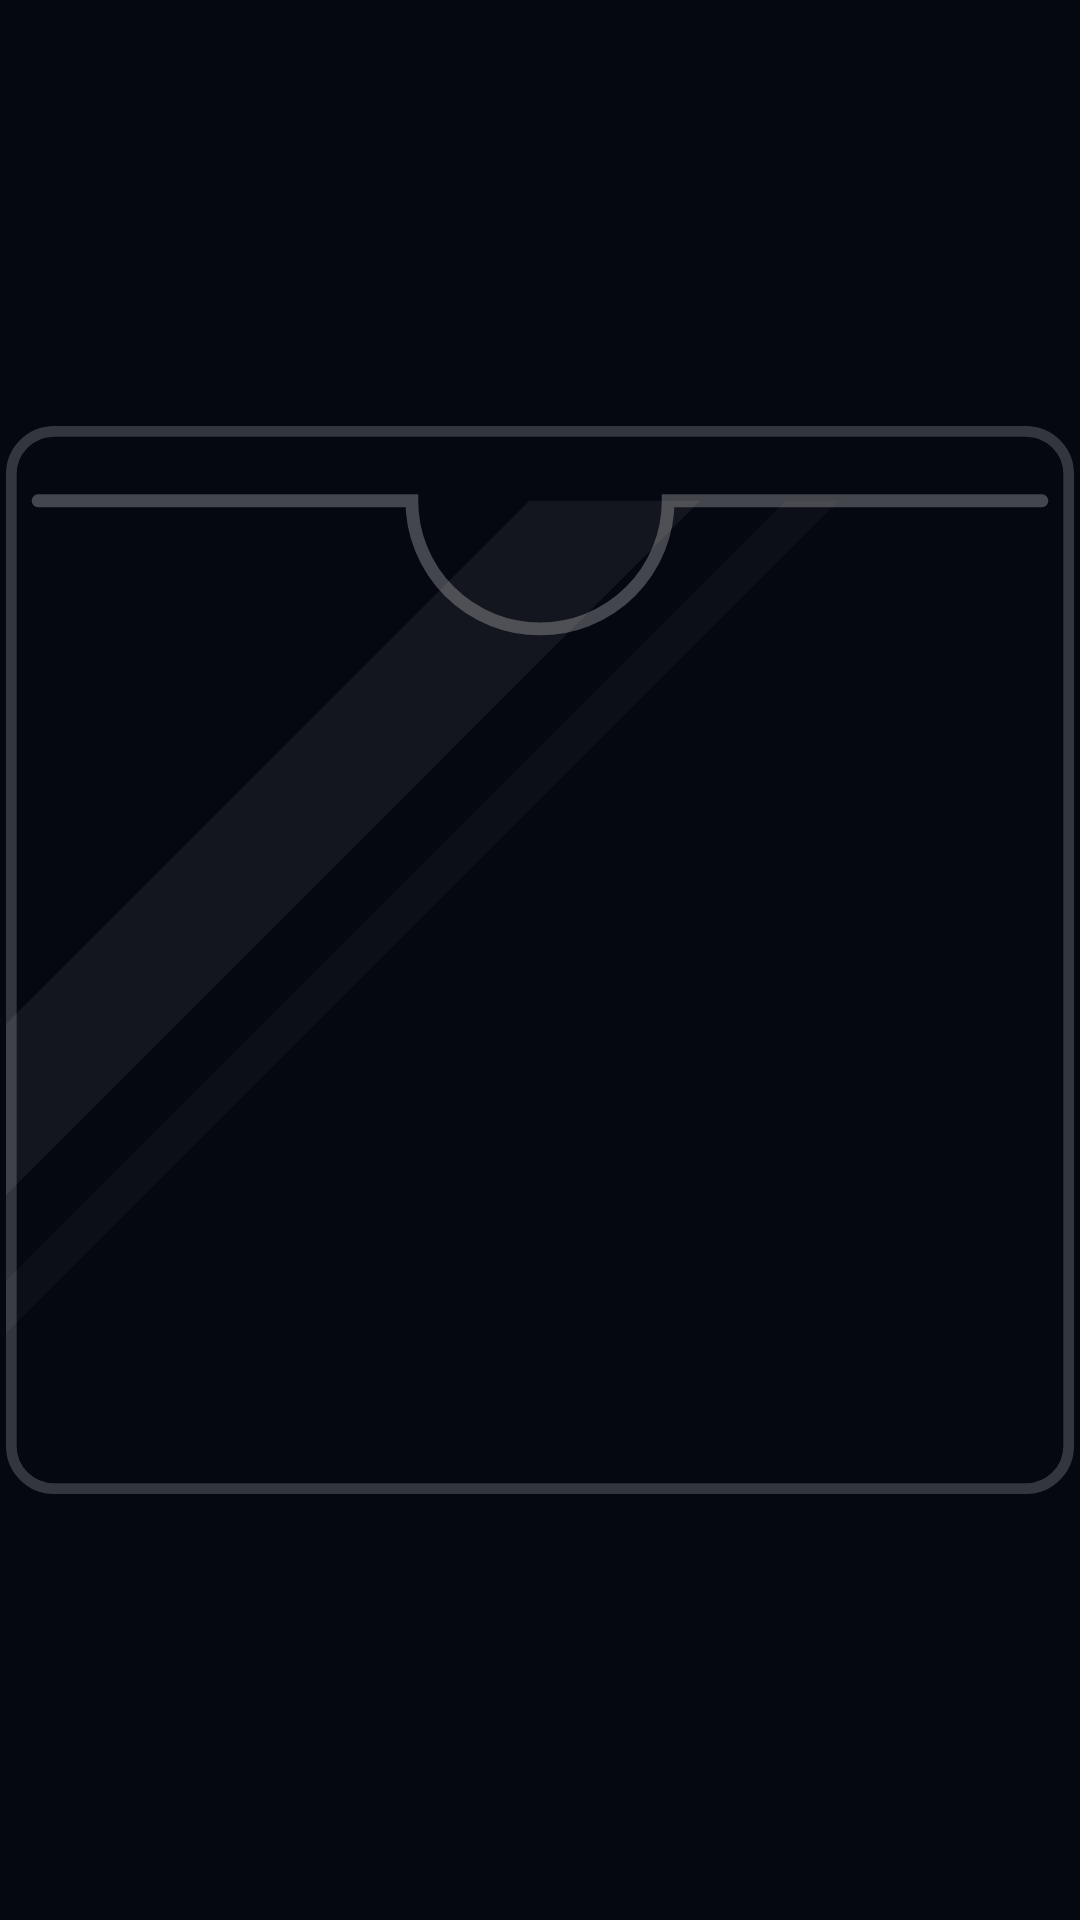

Android layout source for this screen:
<!-- AndroidManifest.xml: application theme Theme.NineLivesAudio -->
<!-- res/layout/widget_binder_pocket.xml -->
<?xml version="1.0" encoding="utf-8"?>
<LinearLayout xmlns:android="http://schemas.android.com/apk/res/android"
    android:layout_width="0dp"
    android:layout_height="match_parent"
    android:layout_weight="1"
    android:layoutDirection="ltr">

    <LinearLayout
        android:id="@+id/binder_pocket_cell"
        android:layout_width="match_parent"
        android:layout_height="match_parent"
        android:clickable="true"
        android:focusable="true"
        android:orientation="vertical"
        android:padding="@dimen/widget_binder_pocket_gap">

        <LinearLayout
            android:id="@+id/binder_pocket_box"
            android:layout_width="match_parent"
            android:layout_height="0dp"
            android:layout_weight="1"
            android:gravity="center"
            android:orientation="horizontal">

            <RelativeLayout
                android:layout_width="wrap_content"
                android:layout_height="wrap_content">

                <ImageView
                    android:id="@+id/binder_pocket_square"
                    style="@style/NineLivesWidgetSquare" />

                <ImageView
                    android:id="@+id/binder_pocket_disc"
                    android:layout_width="0dp"
                    android:layout_height="0dp"
                    android:layout_alignBottom="@id/binder_pocket_square"
                    android:layout_alignEnd="@id/binder_pocket_square"
                    android:layout_alignStart="@id/binder_pocket_square"
                    android:layout_alignTop="@id/binder_pocket_square"
                    android:importantForAccessibility="no"
                    android:scaleType="fitXY" />

                <TextView
                    android:id="@+id/binder_pocket_title"
                    style="@style/NineLivesWidgetSleeveTitle"
                    android:layout_width="0dp"
                    android:layout_height="0dp"
                    android:layout_alignBottom="@id/binder_pocket_square"
                    android:layout_alignEnd="@id/binder_pocket_square"
                    android:layout_alignStart="@id/binder_pocket_square"
                    android:layout_alignTop="@id/binder_pocket_square"
                    android:importantForAccessibility="no"
                    android:shadowColor="#FF0A0520"
                    android:shadowRadius="4"
                    android:visibility="gone" />

                <ImageView
                    android:layout_width="0dp"
                    android:layout_height="0dp"
                    android:layout_alignBottom="@id/binder_pocket_square"
                    android:layout_alignEnd="@id/binder_pocket_square"
                    android:layout_alignStart="@id/binder_pocket_square"
                    android:layout_alignTop="@id/binder_pocket_square"
                    android:importantForAccessibility="no"
                    android:scaleType="fitXY"
                    android:src="@drawable/widget_binder_sleeve" />
            </RelativeLayout>
        </LinearLayout>

        <TextView
            android:id="@+id/binder_pocket_label"
            android:layout_width="match_parent"
            android:layout_height="wrap_content"
            android:layout_marginTop="2dp"
            android:ellipsize="end"
            android:fontFamily="serif"
            android:gravity="center_horizontal|top"
            android:importantForAccessibility="no"
            android:includeFontPadding="false"
            android:lineSpacingMultiplier="0.95"
            android:lines="2"
            android:textColor="#FFC4A96A"
            android:textSize="10sp"
            android:visibility="gone" />
    </LinearLayout>
</LinearLayout>
<!-- resources referenced by this layout -->
<resources>
  <dimen name="widget_binder_pocket_gap">2dp</dimen>
  <!-- drawable widget_binder_sleeve (drawable) -->
  <?xml version="1.0" encoding="utf-8"?>
  <vector xmlns:android="http://schemas.android.com/apk/res/android"
      android:width="100dp"
      android:height="100dp"
      android:viewportWidth="100"
      android:viewportHeight="100">
      <path
          android:fillColor="#0FFFFFFF"
          android:pathData="M0,56 L0,72 L65,7 L49,7 Z" />
      <path
          android:fillColor="#08FFFFFF"
          android:pathData="M0,80 L0,85 L78,7 L73,7 Z" />
      <path
          android:fillColor="#00000000"
          android:strokeWidth="1.2"
          android:strokeColor="#40FFFFFF"
          android:strokeLineCap="round"
          android:pathData="M3,7 L38,7 A12,12 0,0,0 62,7 L97,7" />
      <path
          android:fillColor="#00000000"
          android:strokeWidth="1"
          android:strokeColor="#30FFFFFF"
          android:pathData="M4.5,0.5 L95.5,0.5 A4,4 0,0,1 99.5,4.5 L99.5,95.5 A4,4 0,0,1 95.5,99.5 L4.5,99.5 A4,4 0,0,1 0.5,95.5 L0.5,4.5 A4,4 0,0,1 4.5,0.5 Z" />
  </vector>
  <style name="NineLivesWidgetSleeveTitle">
          <item name="android:layout_width">match_parent</item>
          <item name="android:layout_height">match_parent</item>
          <item name="android:gravity">center</item>
          <item name="android:padding">6dp</item>
          <item name="android:ellipsize">end</item>
          <item name="android:maxLines">4</item>
          <item name="android:fontFamily">serif</item>
          <item name="android:textSize">11sp</item>
          
          <item name="android:textColor">#FFC4A96A</item>
      </style>
  <style name="NineLivesWidgetSquare">
          <item name="android:layout_width">wrap_content</item>
          <item name="android:layout_height">wrap_content</item>
          <item name="android:adjustViewBounds">true</item>
          <item name="android:importantForAccessibility">no</item>
          <item name="android:scaleType">fitXY</item>
          <item name="android:src">@drawable/widget_square</item>
      </style>
  <style name="Theme.NineLivesAudio" parent="android:Theme.Material.Light.NoActionBar">
          
          <item name="android:windowBackground">@color/void_deep</item>
      </style>
  <!-- drawable widget_square (drawable) -->
  <?xml version="1.0" encoding="utf-8"?>
  <shape xmlns:android="http://schemas.android.com/apk/res/android" android:shape="rectangle">
      <solid android:color="@android:color/transparent" />
      <size android:width="2000dp" android:height="2000dp" />
  </shape>
  <color name="void_deep">#FF050810</color>
</resources>
